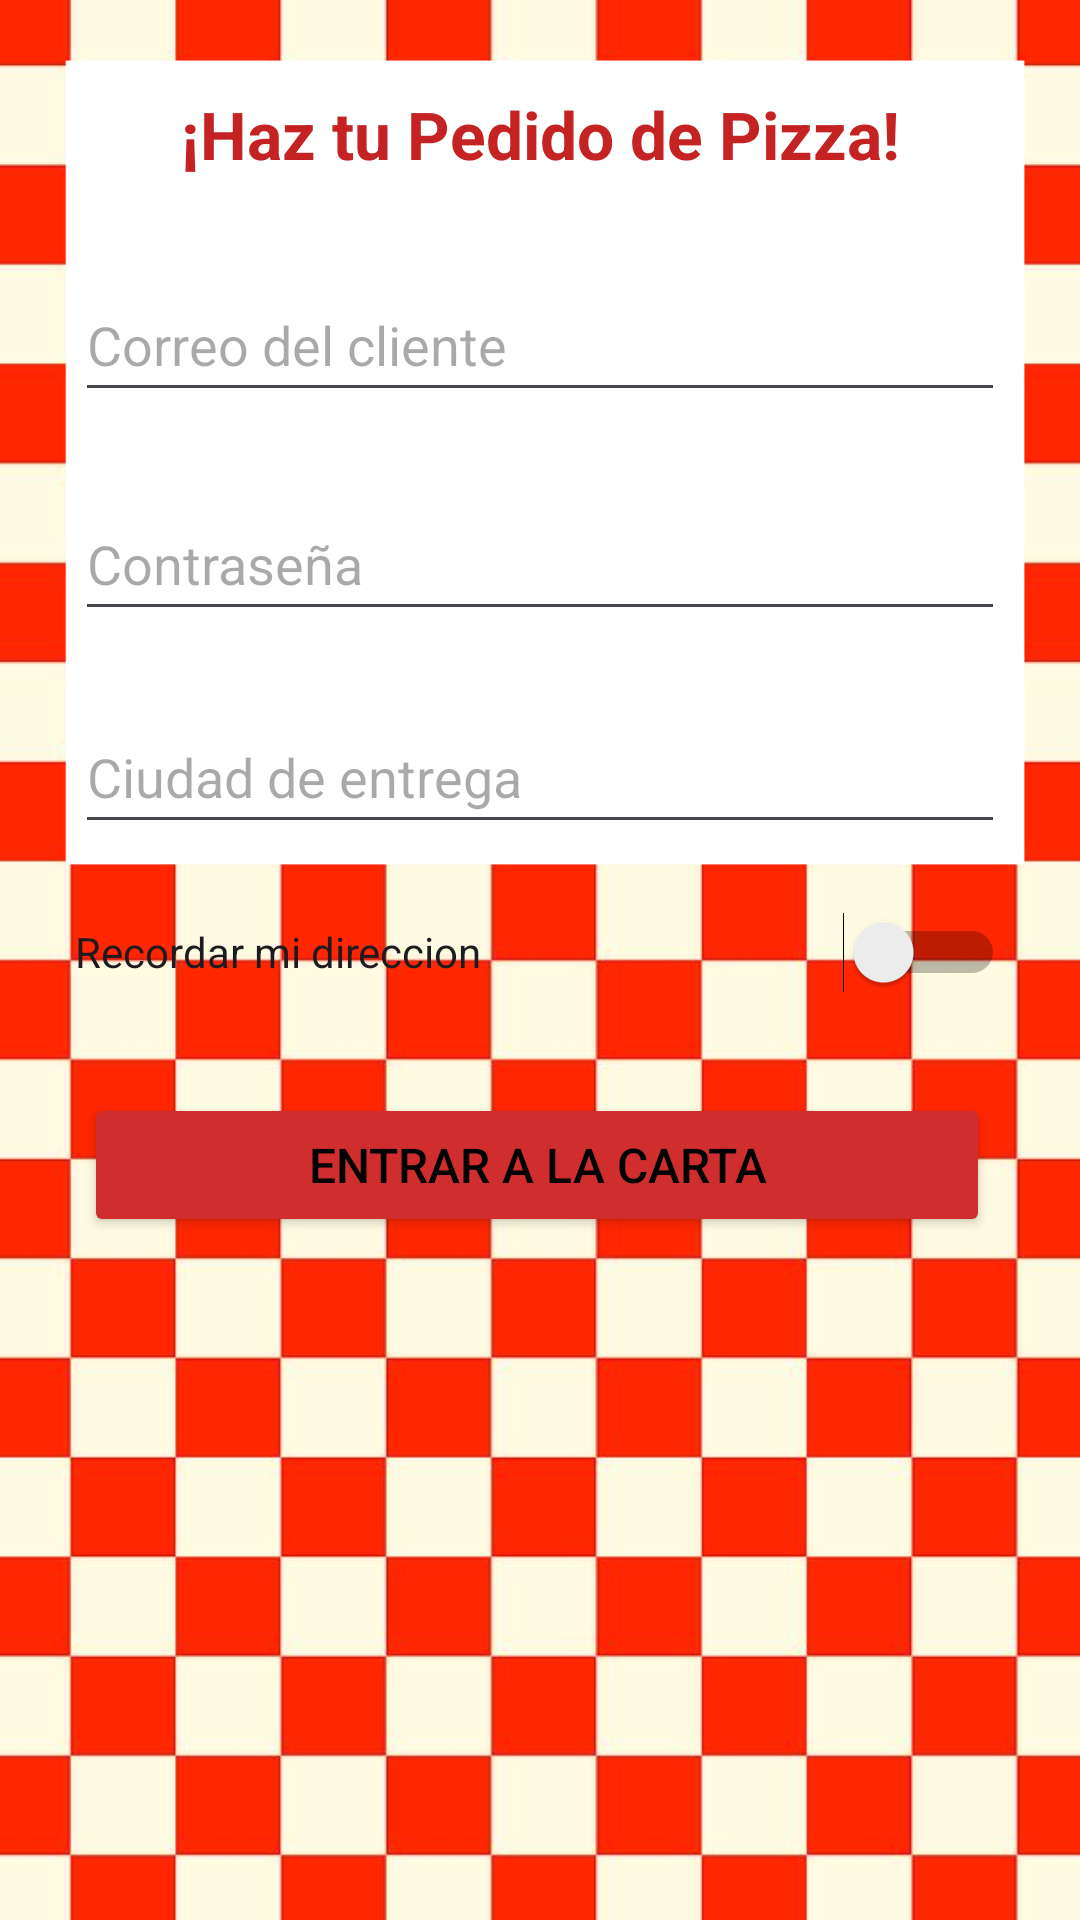

This screen was rendered from an Android layout file. Write that file and the resources it references.
<!-- AndroidManifest.xml: application theme Theme.OscarMartin_Practica2 -->
<!-- res/layout/activity_main.xml -->
<?xml version="1.0" encoding="utf-8"?>
<LinearLayout xmlns:android="http://schemas.android.com/apk/res/android"
    xmlns:app="http://schemas.android.com/apk/res-auto"
    xmlns:tools="http://schemas.android.com/tools"
    android:id="@+id/main"
    android:layout_width="match_parent"
    android:layout_height="match_parent"
    android:background="@drawable/fondoitalia2"
    android:orientation="vertical"
    android:paddingLeft="25dp"
    android:paddingTop="30dp"
    android:paddingRight="25dp"
    tools:context=".MainActivity">

    <TextView
        android:id="@+id/titulo"
        android:layout_width="match_parent"
        android:layout_height="wrap_content"
        android:gravity="center"
        android:text="@string/haztuPedido"
        android:textColor="@color/red"
        android:textSize="22sp"
        android:textStyle="bold" />

    <EditText
        android:id="@+id/correoCliente"
        android:layout_width="match_parent"
        android:layout_height="48dp"
        android:layout_marginTop="30dp"
        android:ems="10"
        android:hint="@string/correo"
        android:inputType="text" />

    <EditText
        android:id="@+id/contraCliente"
        android:layout_width="match_parent"
        android:layout_height="48dp"
        android:layout_marginTop="25dp"
        android:ems="10"
        android:hint="@string/contrasenia"
        android:inputType="textPassword" />

    <AutoCompleteTextView
        android:id="@+id/ciudadCliente"
        android:layout_width="match_parent"
        android:layout_height="48dp"
        android:layout_marginTop="23dp"
        android:completionThreshold="1"
        android:hint="@string/ciudadEntrega" />

    <Switch
        android:id="@+id/recordarDireccion"
        android:layout_width="match_parent"
        android:layout_height="48dp"
        android:layout_marginTop="12dp"
        android:text="@string/recordarDireccion" />

    <Button
        android:id="@+id/botonEntrarCarta"
        android:layout_width="match_parent"
        android:layout_height="48dp"
        android:layout_marginLeft="3dp"
        android:layout_marginTop="23dp"
        android:layout_marginRight="5dp"
        android:backgroundTint="@color/red2"
        android:text="@string/entrarCarta"
        android:textColor="@color/black"
        android:textSize="16sp"
        app:cornerRadius="4dp" />

</LinearLayout>
<!-- resources referenced by this layout -->
<resources>
  <color name="black">#FF000000</color>
  <color name="red">#C52323</color>
  <color name="red2">#D02E2E</color>
  <!-- drawable fondoitalia2: png bitmap (drawable, 132418 bytes) -->
  <string name="ciudadEntrega">Ciudad de entrega</string>
  <string name="contrasenia">Contraseña</string>
  <string name="correo">Correo del cliente</string>
  <string name="entrarCarta">ENTRAR A LA CARTA</string>
  <string name="haztuPedido">¡Haz tu Pedido de Pizza!</string>
  <string name="recordarDireccion">Recordar mi direccion</string>
  <style name="Theme.OscarMartin_Practica2" parent="Base.Theme.OscarMartin_Practica2" />
  <style name="Base.Theme.OscarMartin_Practica2" parent="Theme.Material3.DayNight.NoActionBar">
          <item name="colorControlActivated">@color/blue</item>
      </style>
  <color name="blue">#009688</color>
</resources>
